The GitHub repository KiranYBPatil/Sugarcane_Disease_Detector contains a labelled image folder "dataset" with 6 categories: bacterial blights, healthy, mosaic, red rot, rust, yellow. Examples follow, each with its label.

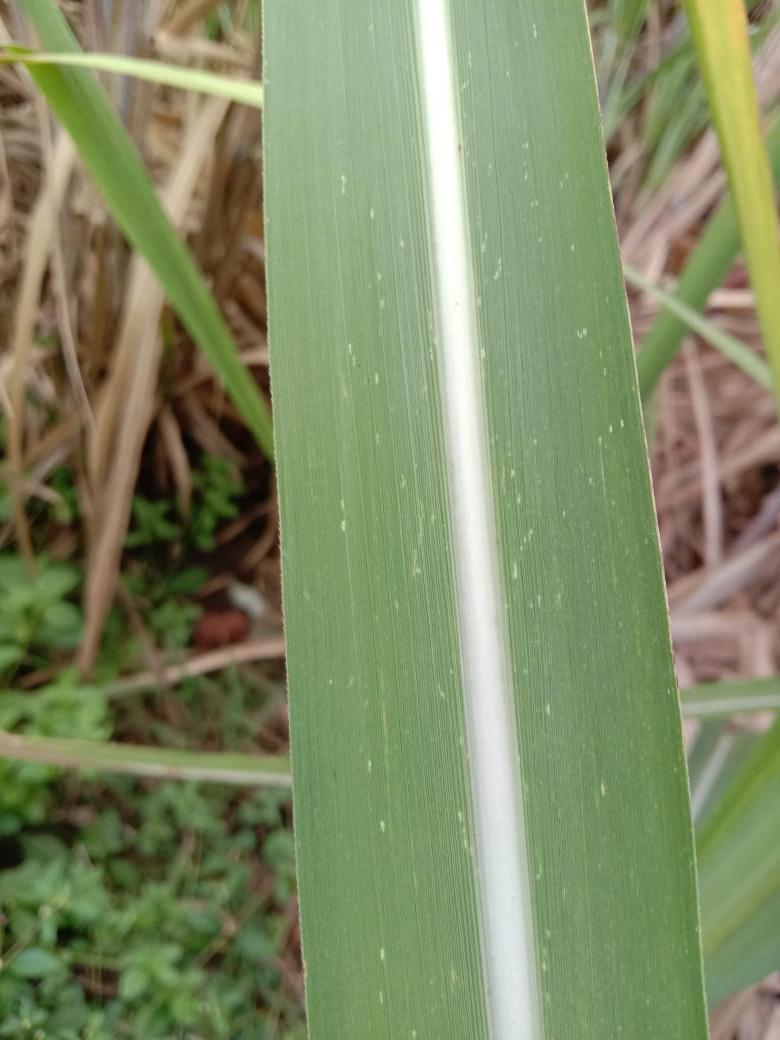
Label: mosaic

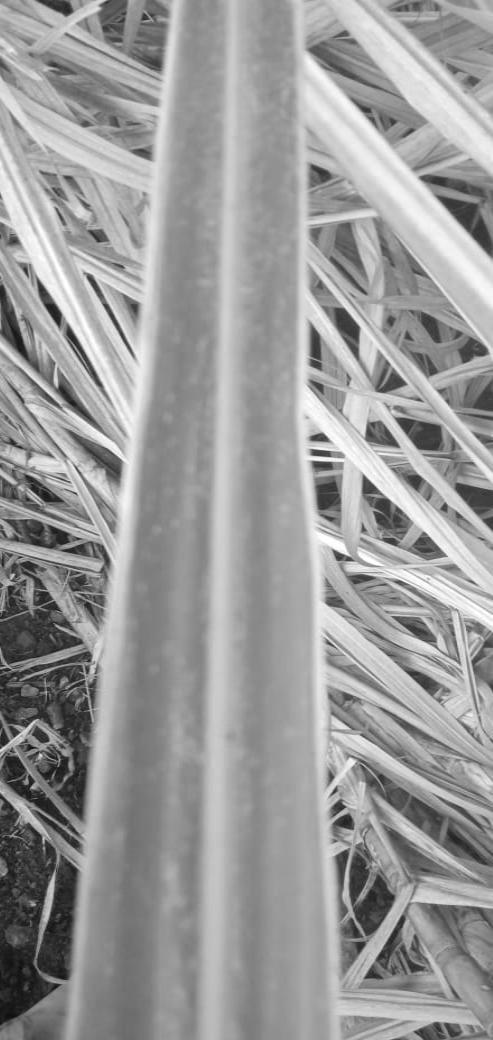
Label: yellow

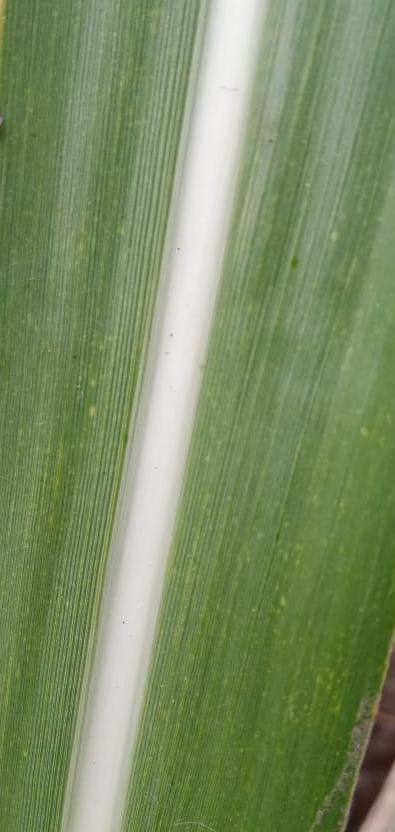
Label: healthy

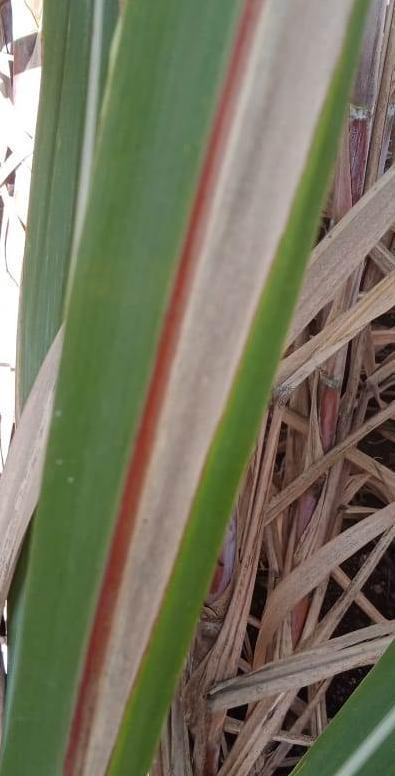
Label: red rot

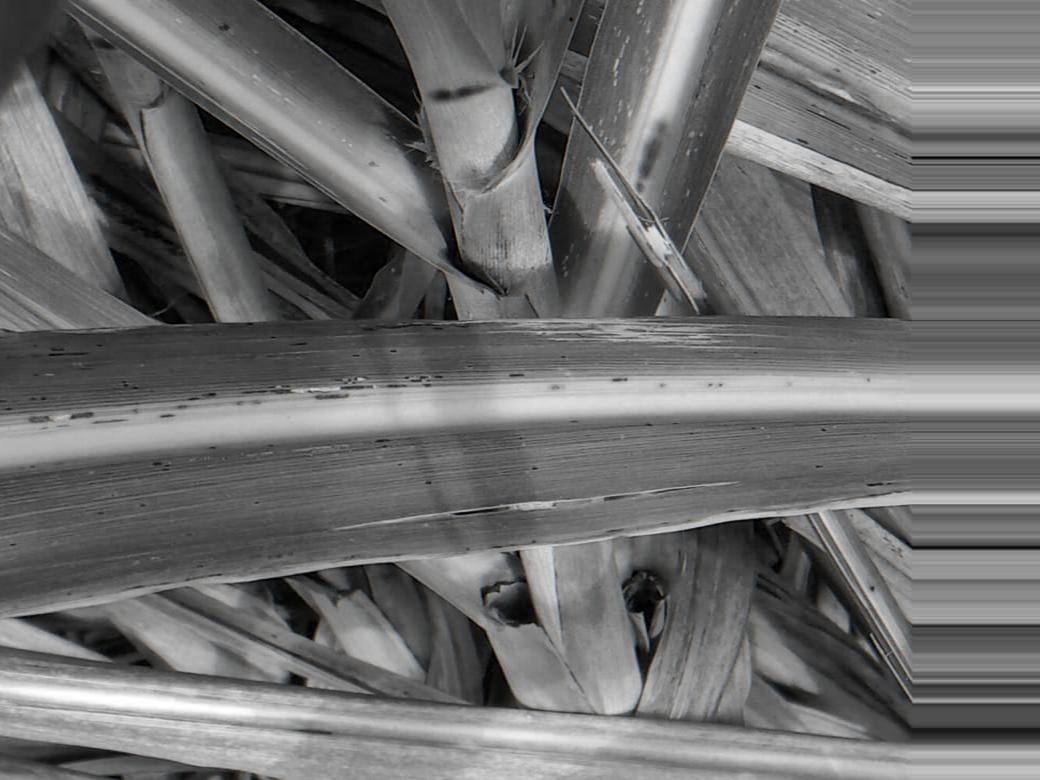
Label: rust

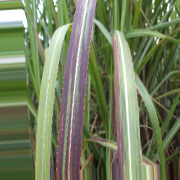
Label: bacterial blights
